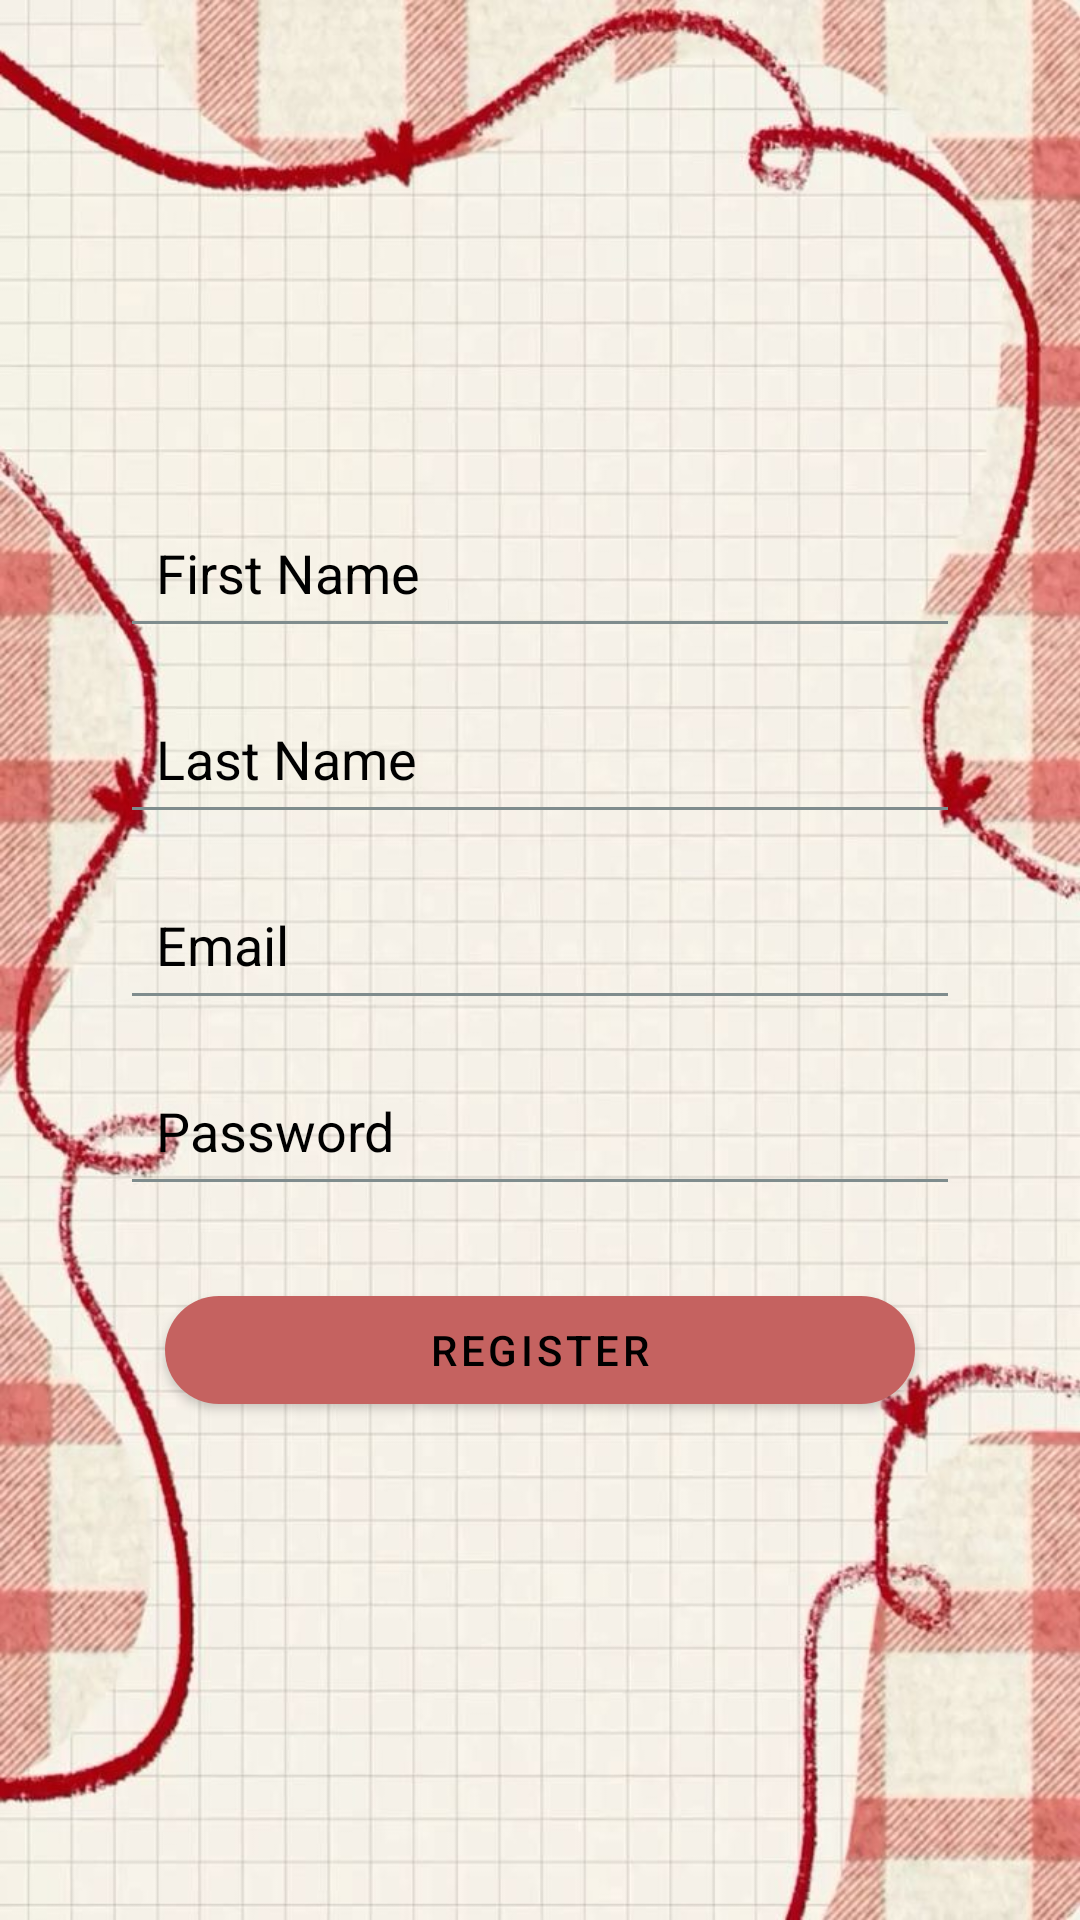

Reconstruct the res/layout file that produces this screen, plus the resources it refers to.
<!-- AndroidManifest.xml: application theme Theme.RecipeApp -->
<!-- res/layout/fragment_register.xml -->
<?xml version="1.0" encoding="utf-8"?>
<androidx.constraintlayout.widget.ConstraintLayout
    xmlns:android="http://schemas.android.com/apk/res/android"
    xmlns:app="http://schemas.android.com/apk/res-auto"
    android:layout_width="match_parent"
    android:layout_height="match_parent">

    <ImageView
        android:id="@+id/backgroundImage"
        android:layout_width="0dp"
        android:layout_height="0dp"
        android:contentDescription="@string/background_image_desc"
        android:scaleType="centerCrop"
        android:src="@drawable/login_background"
        app:layout_constraintTop_toTopOf="parent"
        app:layout_constraintBottom_toBottomOf="parent"
        app:layout_constraintStart_toStartOf="parent"
        app:layout_constraintEnd_toEndOf="parent"/>

    <LinearLayout
        android:id="@+id/registerForm"
        android:layout_width="match_parent"
        android:layout_height="@dimen/layout_default_height"
        android:orientation="vertical"
        android:gravity="center"
        android:padding="16dp"
        app:layout_constraintTop_toTopOf="parent"
        app:layout_constraintBottom_toBottomOf="parent"
        app:layout_constraintStart_toStartOf="parent"
        app:layout_constraintEnd_toEndOf="parent">

        <EditText
            android:id="@+id/firstNameEditText"
            android:layout_width="@dimen/field_default_width"
            android:layout_height="@dimen/field_default_height"
            android:autofillHints="firstName"
            android:hint="@string/first_name_text_field_hint"
            android:inputType="textPersonName"
            android:padding="12dp"
            android:textColor="@color/black"
            android:textColorHint="@color/black" />


        <EditText
            android:id="@+id/lastNameEditText"
            android:layout_width="@dimen/field_default_width"
            android:layout_height="@dimen/field_default_height"
            android:layout_marginTop="12dp"
            android:autofillHints="lastName"
            android:hint="@string/last_name_text_field_hint"
            android:inputType="textPersonName"
            android:padding="12dp"
            android:textColor="@color/black"
            android:textColorHint="@color/black" />


        <EditText
            android:id="@+id/emailRegisterEditText"
            android:layout_width="@dimen/field_default_width"
            android:layout_height="@dimen/field_default_height"
            android:layout_marginTop="12dp"
            android:autofillHints="emailAddress"
            android:hint="@string/email_text_field_hint"
            android:inputType="textEmailAddress"
            android:padding="12dp"
            android:textColor="@color/black"
            android:textColorHint="@color/black" />


        <EditText
            android:id="@+id/passwordRegisterEditText"
            android:layout_width="@dimen/field_default_width"
            android:layout_height="@dimen/field_default_height"
            android:layout_marginTop="12dp"
            android:autofillHints="password"
            android:hint="@string/password_text_field_hint"
            android:inputType="textPassword"
            android:padding="12dp"
            android:textColor="@color/black"
            android:textColorHint="@color/black" />


        <com.google.android.material.button.MaterialButton
            android:id="@+id/registerButton"
            android:layout_width="@dimen/button_default_width"
            android:layout_height="wrap_content"
            android:layout_marginTop="24dp"
            android:text="@string/register_button_text"
            android:textColor="@color/black"
            android:textColorHint="@color/black"
            app:backgroundTint="#C56260"
            app:cornerRadius="24dp" />


        <ProgressBar
            android:id="@+id/progressBar"
            android:layout_width="wrap_content"
            android:layout_height="wrap_content"
            android:layout_gravity="center"
            android:layout_marginTop="16dp"
            android:visibility="gone"/>

    </LinearLayout>

</androidx.constraintlayout.widget.ConstraintLayout>
<!-- resources referenced by this layout -->
<resources>
  <color name="black">#000000</color>
  <dimen name="button_default_width">250dp</dimen>
  <dimen name="field_default_height">50dp</dimen>
  <dimen name="field_default_width">280dp</dimen>
  <dimen name="layout_default_height">500dp</dimen>
  <!-- drawable login_background: jpg bitmap (drawable, 112445 bytes) -->
  <string name="background_image_desc">Background image</string>
  <string name="email_text_field_hint">Email</string>
  <string name="first_name_text_field_hint">First Name</string>
  <string name="last_name_text_field_hint">Last Name</string>
  <string name="password_text_field_hint">Password</string>
  <string name="register_button_text">Register</string>
  <style name="Theme.RecipeApp" parent="Theme.MaterialComponents.DayNight.NoActionBar">
          <item name="colorPrimary">@color/colorPrimary</item>
          <item name="colorPrimaryVariant">@color/colorPrimaryDark</item>
          <item name="colorOnPrimary">@color/white</item>
          <item name="colorSecondary">@color/colorAccent</item>
          <item name="colorSecondaryVariant">@color/colorAccent</item>
          <item name="colorOnSecondary">@color/black</item>
          <item name="android:statusBarColor">?attr/colorPrimaryVariant</item>
          <item name="android:windowBackground">@color/background</item>
          <item name="colorSurface">@color/white</item>
          <item name="android:textColorPrimary">@color/primary_text</item>
          <item name="android:textColorSecondary">@color/secondary_text</item>
  
      </style>
  <color name="colorPrimary">#FF6B6B</color>
  <color name="colorPrimaryDark">#EE5A5A</color>
  <color name="white">#FFFFFF</color>
  <color name="colorAccent">#4ECDC4</color>
  <color name="background">#F5F5F5</color>
  <color name="primary_text">#2C3E50</color>
  <color name="secondary_text">#7F8C8D</color>
</resources>
